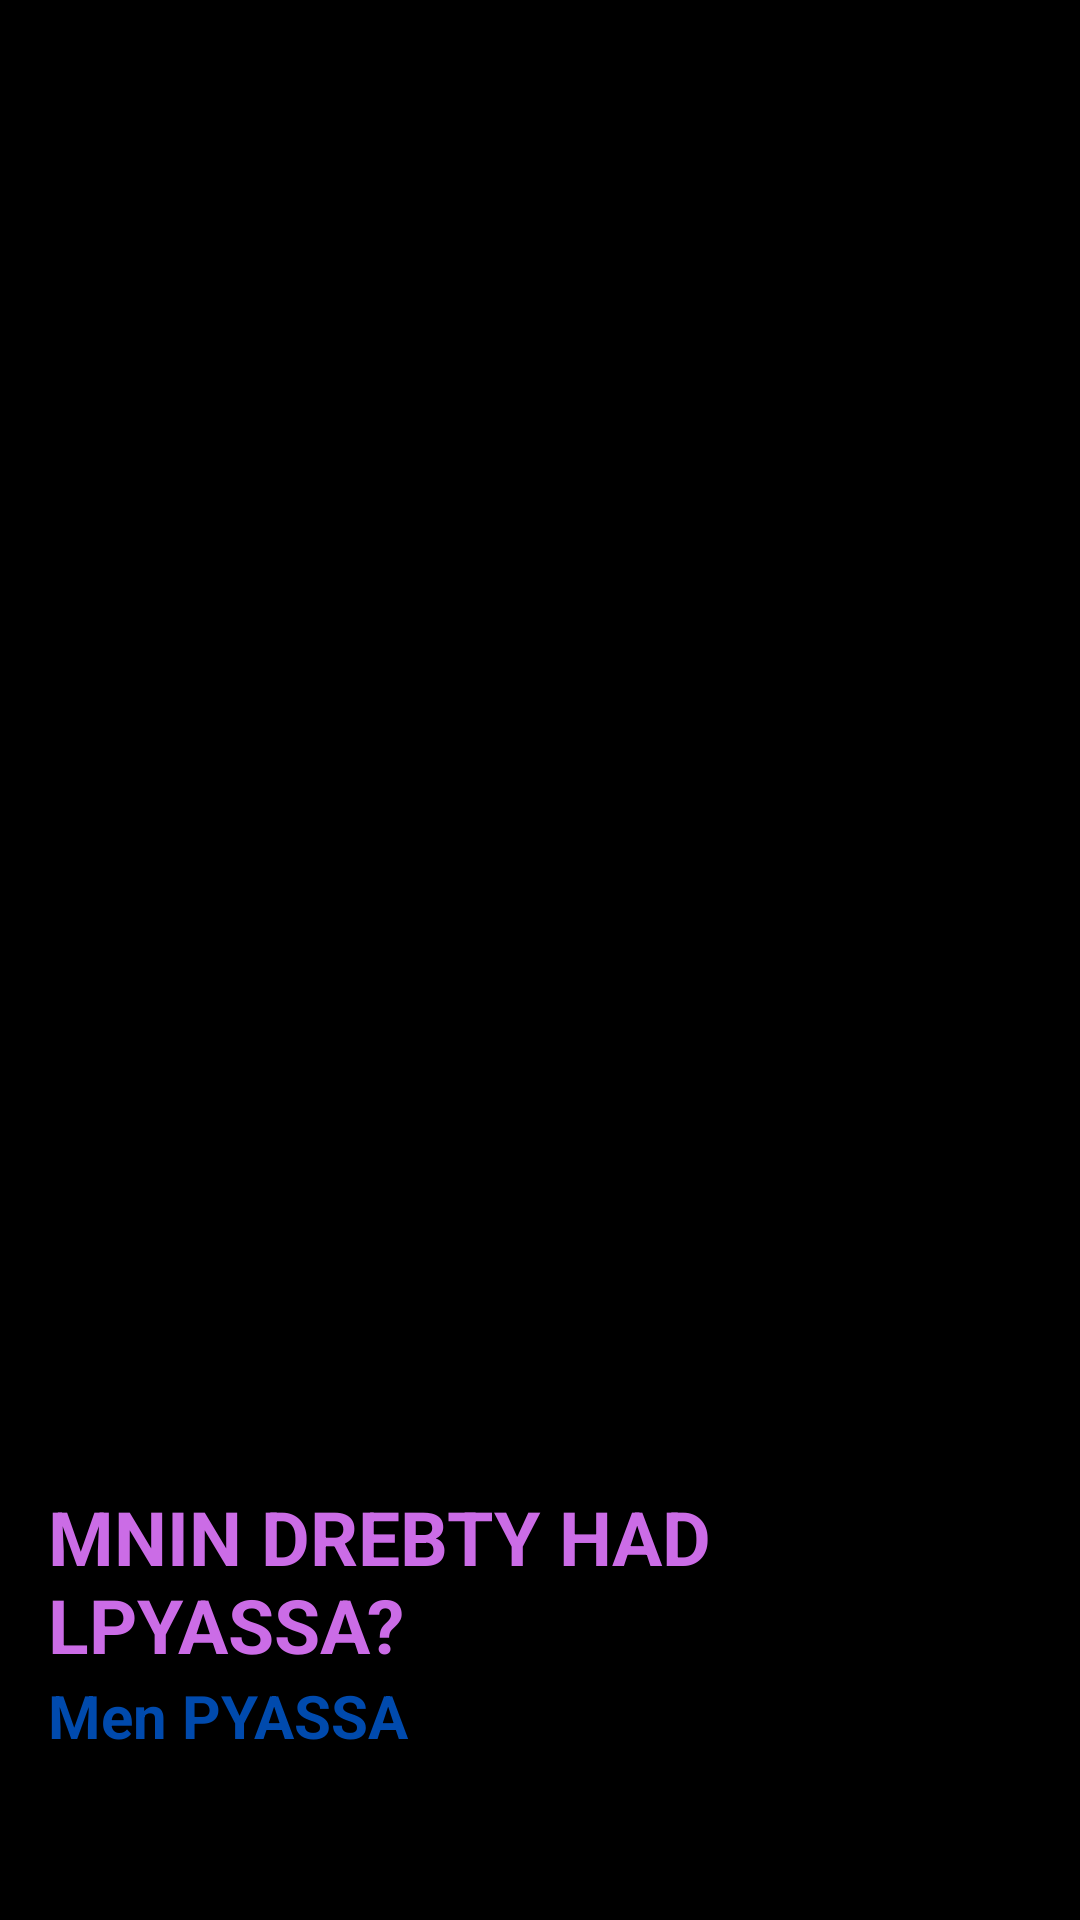

Here is an Android app screen rendered from its layout file. Give the layout XML and the strings, colors and styles it references.
<!-- AndroidManifest.xml: application theme Theme.MYNEWPYASSA -->
<!-- res/layout/nav_header.xml -->
<?xml version="1.0" encoding="utf-8"?>
<LinearLayout
    xmlns:android="http://schemas.android.com/apk/res/android"
    android:orientation="vertical"
    android:layout_width="match_parent"
    android:layout_height="176dp"
    android:gravity="bottom"
    android:padding="16dp"
    android:background="@color/black"
    android:theme="@style/ThemeOverlay.AppCompat.Dark">

    <TextView
        android:layout_width="wrap_content"
        android:layout_height="wrap_content"
        android:text="MNIN DREBTY HAD LPYASSA?"
        android:paddingTop="50dp"
        android:textStyle="bold"
        android:textColor="@color/appPurple"
        android:textSize="25dp"
        />

    <TextView
        android:layout_width="wrap_content"
        android:layout_height="wrap_content"
        android:text="Men PYASSA"
        android:textSize="20dp"
        android:textColor="@color/appBlue"
        android:textStyle="bold"
        />

    <TextView
        android:id="@+id/user_email"
        android:layout_width="wrap_content"
        android:layout_height="wrap_content"
        android:text=""
        android:textColor="@color/black"
        android:textSize="17dp"
        android:layout_marginBottom="16dp"
        android:background="@drawable/rounded_edit_text"/>

</LinearLayout>
<!-- resources referenced by this layout -->
<resources>
  <color name="appBlue">#004AAD</color>
  <color name="appPurple">#CB6CE6</color>
  <color name="black">#FF000000</color>
  <!-- drawable rounded_edit_text (drawable) -->
  <?xml version="1.0" encoding="utf-8"?>
  <shape  xmlns:android="http://schemas.android.com/apk/res/android"
      android:shape="rectangle" android:padding="10dp">
      <solid android:color="@color/white" />
      <corners
          android:bottomLeftRadius="30dp"
          android:bottomRightRadius="30dp"
          android:topLeftRadius="30dp"
          android:topRightRadius="30dp"/>
      <stroke
          android:width="1dp"
          android:color="@color/black" />
  </shape>
  <style name="Theme.MYNEWPYASSA" parent="Theme.AppCompat.DayNight.NoActionBar">
          
          <item name="colorPrimary">@color/purple_200</item>
          <item name="colorPrimaryVariant">@color/purple_700</item>
          <item name="colorOnPrimary">@color/black</item>
          
          <item name="colorSecondary">@color/teal_200</item>
          <item name="colorSecondaryVariant">@color/teal_700</item>
          <item name="colorOnSecondary">@color/black</item>
          
          <item name="android:statusBarColor">?attr/colorPrimaryVariant</item>
          
      </style>
  <color name="white">#FFFFFFFF</color>
  <color name="purple_200">#FFBB86FC</color>
  <color name="purple_700">#FF3700B3</color>
  <color name="teal_200">#FF03DAC5</color>
  <color name="teal_700">#FF018786</color>
</resources>
